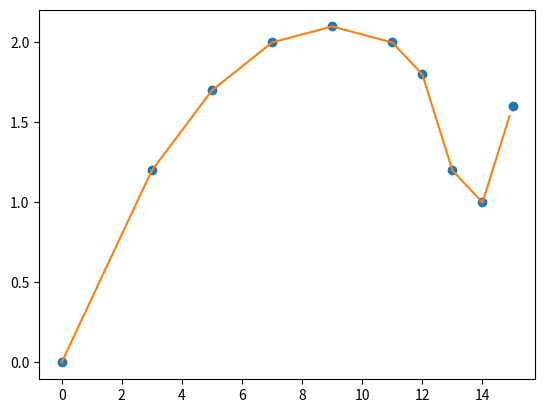

The script that saved this image:
import numpy as np
import matplotlib.pyplot as plt
from scipy import interpolate

# input data
x = np.array([0, 3, 5, 7, 9, 11, 12, 13, 14, 15])
y = np.array([0, 1.2, 1.7, 2.0, 2.1, 2.0, 1.8, 1.2, 1.0, 1.6])

# interplot fuction
f = interpolate.interp1d(x, y)

# cordinate to be interplot
xnew = np.arange(0, 15, 0.1)

# interplot
ynew = f(xnew)   # use interpolation function returned by `interp1d`
plt.plot(x, y, 'o', xnew, ynew, '-')
plt.show()